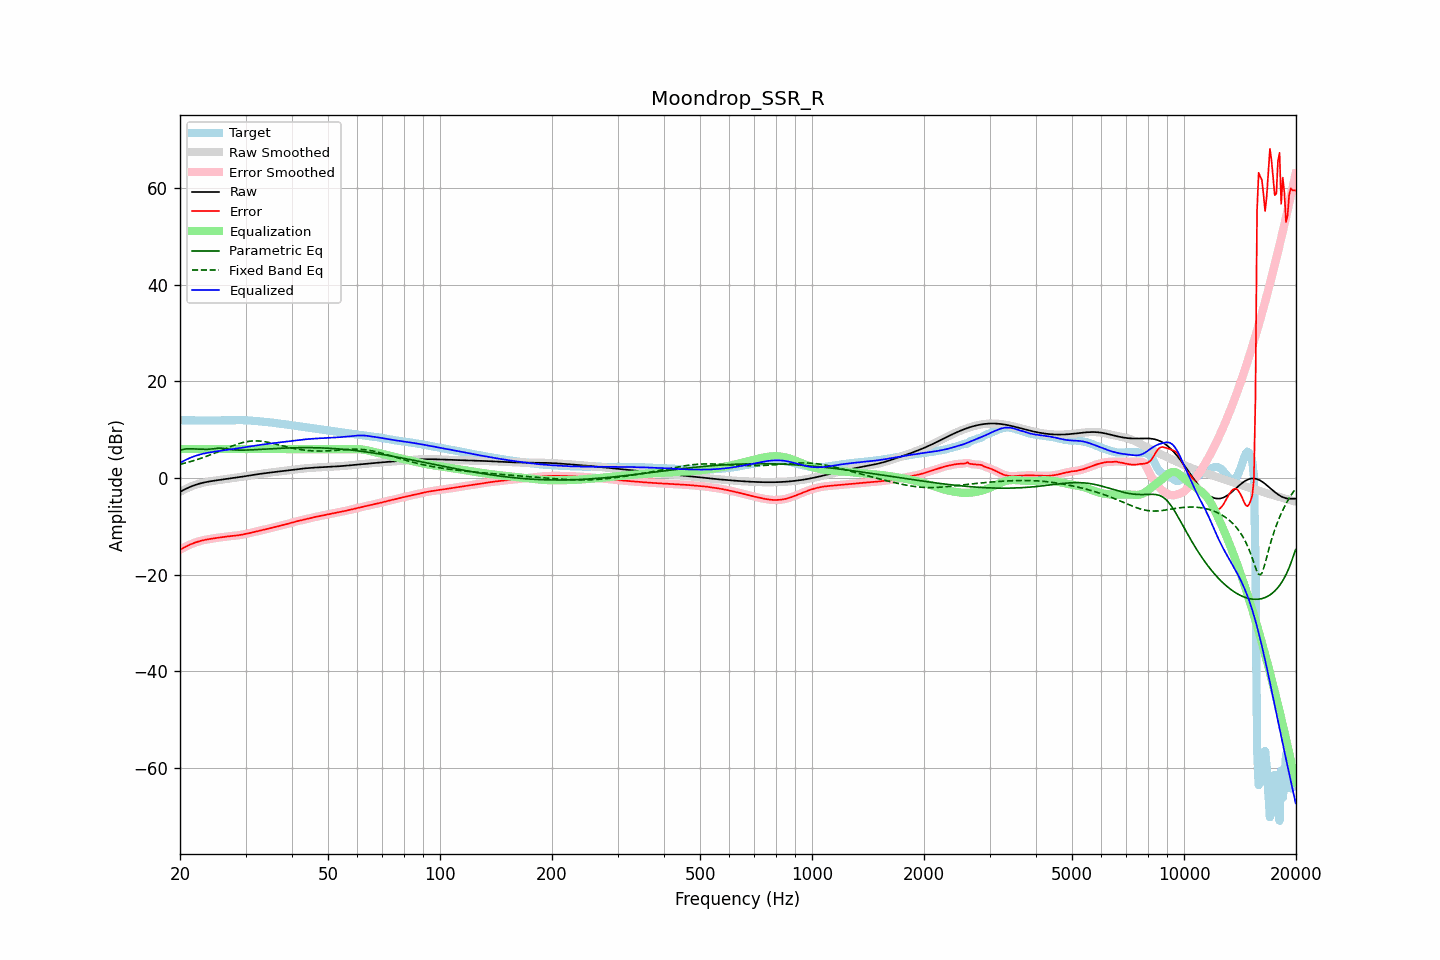

The table this chart was drawn from, first rows:
frequency, raw, error, smoothed, error_smoothed, equalization, parametric_eq, fixed_band_eq, equalized_raw, equalized_smoothed, target
20.00, -2.85, -14.83, -2.85, -14.83, 6.00, 5.69, 2.85, 3.15, 3.15, 11.98
20.20, -2.67, -14.64, -2.67, -14.64, 6.00, 5.82, 2.93, 3.33, 3.33, 11.97
20.40, -2.49, -14.46, -2.49, -14.46, 6.00, 5.94, 3.01, 3.51, 3.51, 11.97
20.61, -2.32, -14.28, -2.32, -14.28, 6.00, 6.00, 3.10, 3.68, 3.68, 11.96
20.81, -2.16, -14.11, -2.16, -14.11, 6.00, 6.06, 3.19, 3.84, 3.84, 11.95
21.02, -2.00, -13.95, -2.00, -13.95, 6.00, 6.06, 3.28, 4.00, 4.00, 11.94
21.23, -1.85, -13.79, -1.86, -13.79, 6.00, 6.07, 3.37, 4.15, 4.14, 11.94
21.44, -1.72, -13.65, -1.72, -13.65, 6.00, 6.06, 3.47, 4.28, 4.28, 11.93
21.66, -1.59, -13.51, -1.59, -13.51, 6.00, 6.05, 3.56, 4.41, 4.41, 11.92
21.87, -1.47, -13.39, -1.47, -13.39, 6.00, 6.04, 3.67, 4.53, 4.53, 11.92
22.09, -1.36, -13.27, -1.36, -13.27, 6.00, 6.03, 3.77, 4.64, 4.64, 11.91
22.31, -1.25, -13.16, -1.25, -13.16, 6.00, 6.02, 3.88, 4.75, 4.75, 11.91
22.54, -1.15, -13.06, -1.15, -13.06, 6.00, 6.01, 3.99, 4.85, 4.85, 11.91
22.76, -1.06, -12.97, -1.07, -12.97, 6.00, 5.99, 4.10, 4.94, 4.93, 11.91
22.99, -0.98, -12.89, -0.98, -12.89, 6.00, 5.97, 4.21, 5.02, 5.02, 11.91
23.22, -0.91, -12.81, -0.91, -12.81, 6.00, 5.96, 4.33, 5.09, 5.09, 11.91
23.45, -0.84, -12.75, -0.84, -12.75, 6.00, 5.95, 4.45, 5.16, 5.16, 11.91
23.69, -0.77, -12.68, -0.77, -12.68, 6.00, 5.96, 4.58, 5.23, 5.23, 11.91
23.92, -0.71, -12.62, -0.71, -12.62, 6.00, 5.97, 4.70, 5.29, 5.29, 11.91
24.16, -0.65, -12.57, -0.65, -12.57, 6.00, 6.01, 4.83, 5.35, 5.35, 11.91
24.40, -0.60, -12.51, -0.60, -12.51, 6.00, 6.05, 4.96, 5.40, 5.40, 11.92
24.65, -0.55, -12.46, -0.55, -12.46, 6.00, 6.09, 5.09, 5.45, 5.45, 11.92
24.89, -0.50, -12.42, -0.50, -12.42, 6.00, 6.14, 5.23, 5.50, 5.50, 11.92
25.14, -0.45, -12.37, -0.45, -12.37, 6.00, 6.17, 5.36, 5.55, 5.55, 11.92
25.39, -0.41, -12.32, -0.41, -12.32, 6.00, 6.19, 5.50, 5.59, 5.59, 11.91
25.65, -0.36, -12.27, -0.36, -12.27, 6.00, 6.19, 5.64, 5.64, 5.64, 11.91
25.91, -0.32, -12.23, -0.32, -12.23, 6.00, 6.17, 5.77, 5.68, 5.68, 11.91
26.16, -0.27, -12.18, -0.27, -12.18, 6.00, 6.13, 5.91, 5.73, 5.73, 11.91
26.43, -0.23, -12.14, -0.23, -12.14, 6.00, 6.09, 6.05, 5.77, 5.77, 11.91
26.69, -0.18, -12.10, -0.18, -12.10, 6.00, 6.03, 6.19, 5.82, 5.82, 11.91
26.96, -0.14, -12.06, -0.14, -12.06, 6.00, 5.98, 6.32, 5.86, 5.86, 11.92
27.23, -0.09, -12.02, -0.09, -12.02, 6.00, 5.93, 6.46, 5.91, 5.91, 11.93
27.50, -0.04, -11.99, -0.04, -11.99, 6.00, 5.89, 6.59, 5.96, 5.96, 11.95
27.77, 0.00, -11.96, 0.00, -11.96, 6.00, 5.86, 6.71, 6.00, 6.00, 11.96
28.05, 0.05, -11.92, 0.05, -11.92, 6.00, 5.83, 6.84, 6.05, 6.05, 11.98
28.33, 0.10, -11.88, 0.10, -11.88, 6.00, 5.81, 6.95, 6.10, 6.10, 11.99
28.62, 0.15, -11.84, 0.15, -11.84, 6.00, 5.79, 7.07, 6.15, 6.15, 11.99
28.90, 0.21, -11.79, 0.21, -11.79, 6.00, 5.79, 7.17, 6.21, 6.21, 11.99
29.19, 0.26, -11.73, 0.26, -11.73, 6.00, 5.78, 7.27, 6.26, 6.26, 11.99
29.48, 0.31, -11.67, 0.31, -11.67, 6.00, 5.79, 7.36, 6.31, 6.31, 11.98
29.78, 0.37, -11.60, 0.37, -11.60, 6.00, 5.79, 7.44, 6.37, 6.37, 11.97
30.08, 0.42, -11.54, 0.42, -11.54, 6.00, 5.80, 7.51, 6.42, 6.42, 11.96
30.38, 0.47, -11.47, 0.47, -11.47, 6.00, 5.81, 7.57, 6.47, 6.47, 11.94
30.68, 0.53, -11.40, 0.53, -11.40, 6.00, 5.82, 7.61, 6.53, 6.53, 11.93
30.99, 0.58, -11.32, 0.58, -11.32, 6.00, 5.84, 7.65, 6.58, 6.58, 11.91
31.30, 0.63, -11.25, 0.63, -11.25, 6.00, 5.85, 7.68, 6.63, 6.63, 11.88
31.61, 0.69, -11.16, 0.69, -11.16, 6.00, 5.87, 7.70, 6.69, 6.69, 11.85
31.93, 0.74, -11.08, 0.74, -11.08, 6.00, 5.89, 7.70, 6.74, 6.74, 11.82
32.24, 0.79, -11.00, 0.79, -11.00, 6.00, 5.90, 7.69, 6.79, 6.79, 11.78
32.57, 0.84, -10.92, 0.83, -10.92, 6.00, 5.92, 7.67, 6.84, 6.83, 11.75
32.89, 0.88, -10.84, 0.88, -10.84, 6.00, 5.94, 7.65, 6.88, 6.88, 11.73
33.22, 0.93, -10.77, 0.93, -10.77, 6.00, 5.96, 7.61, 6.93, 6.93, 11.70
33.55, 0.97, -10.70, 0.97, -10.70, 6.00, 5.98, 7.57, 6.97, 6.97, 11.68
33.89, 1.02, -10.63, 1.02, -10.63, 6.00, 6.00, 7.51, 7.02, 7.02, 11.65
34.23, 1.06, -10.55, 1.06, -10.55, 6.00, 6.02, 7.46, 7.06, 7.06, 11.61
34.57, 1.10, -10.47, 1.10, -10.47, 6.00, 6.04, 7.39, 7.10, 7.10, 11.57
34.92, 1.14, -10.39, 1.14, -10.39, 6.00, 6.06, 7.32, 7.14, 7.14, 11.53
35.27, 1.19, -10.30, 1.19, -10.30, 6.00, 6.08, 7.24, 7.19, 7.19, 11.49
35.62, 1.23, -10.22, 1.23, -10.22, 6.00, 6.10, 7.17, 7.23, 7.23, 11.45
35.97, 1.27, -10.14, 1.27, -10.14, 6.00, 6.12, 7.08, 7.27, 7.27, 11.41
... 635 more rows
